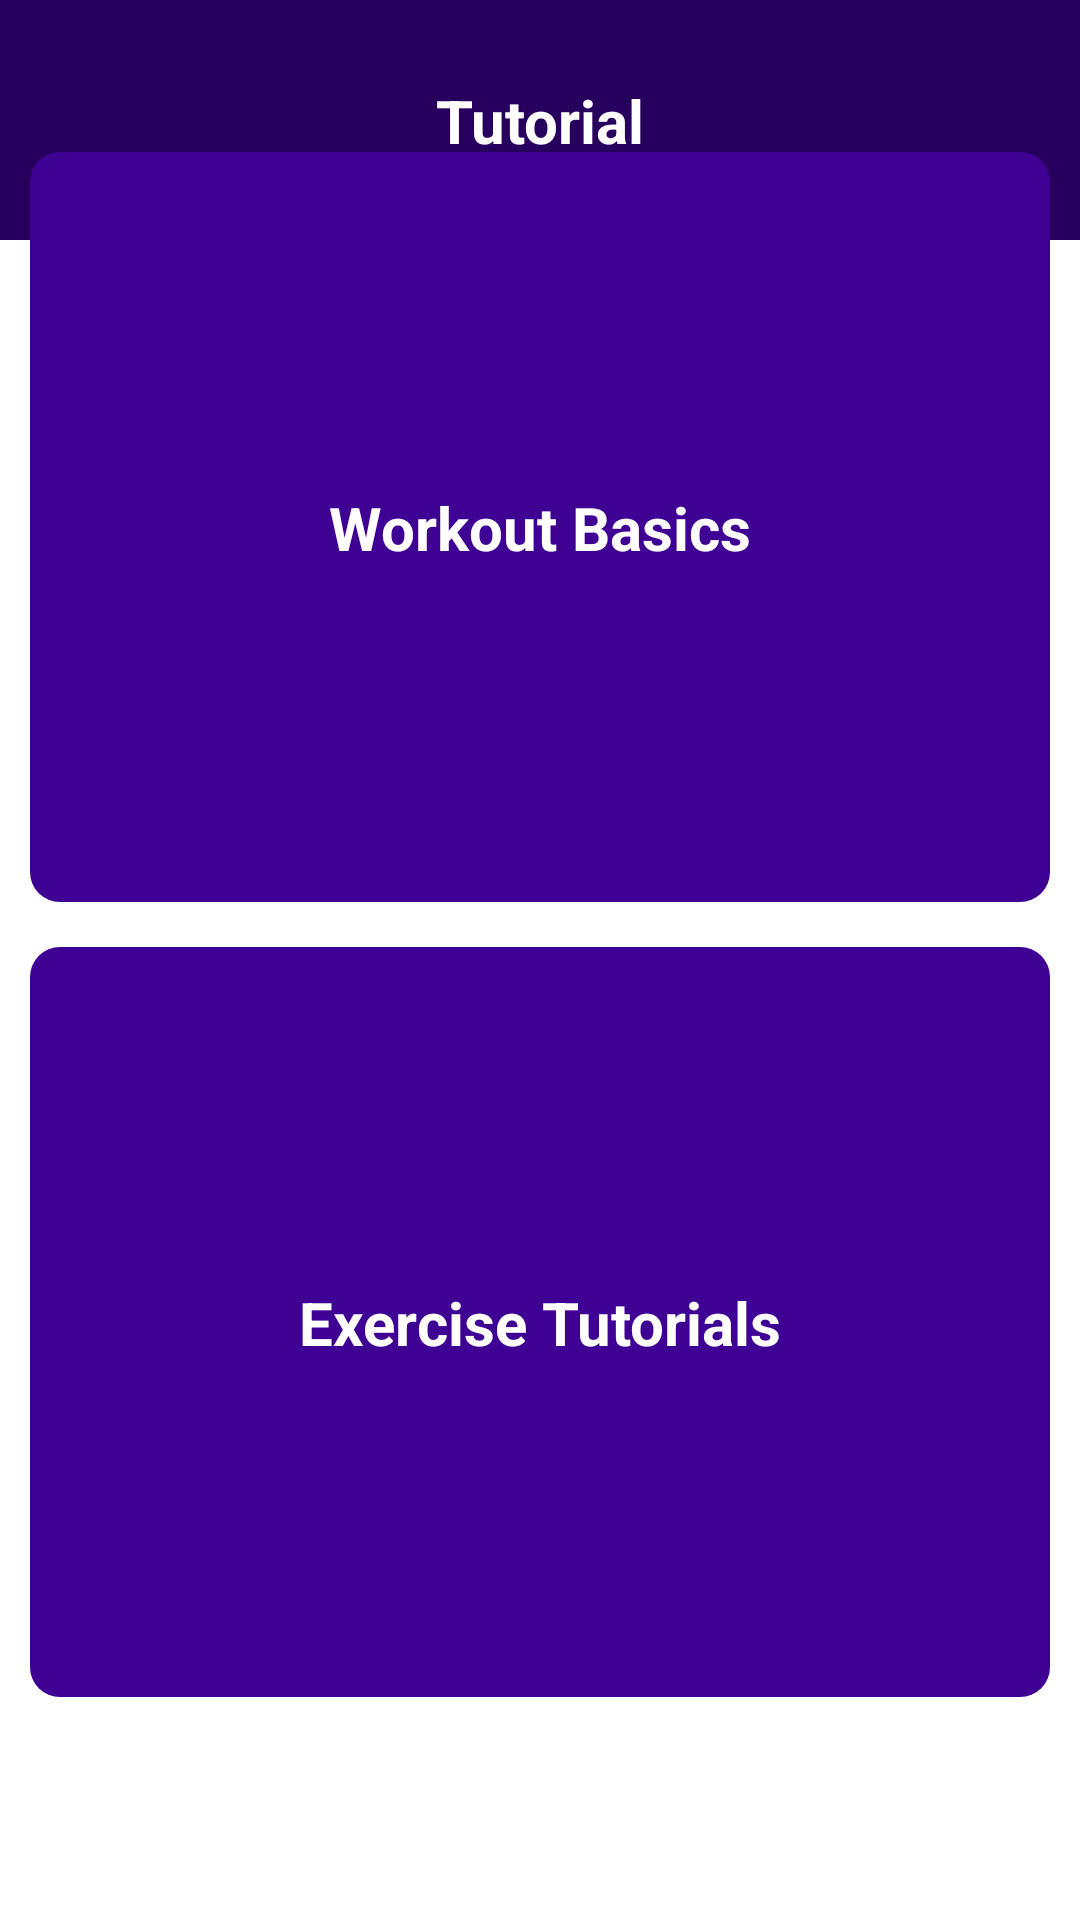

Write the Android layout XML for this screen, with the resource values it uses.
<!-- AndroidManifest.xml: application theme Theme.PersonalRecordV4 -->
<!-- res/layout/fragment_tutorial_pick.xml -->
<?xml version="1.0" encoding="utf-8"?>
<androidx.constraintlayout.widget.ConstraintLayout xmlns:android="http://schemas.android.com/apk/res/android"
    xmlns:app="http://schemas.android.com/apk/res-auto"
    xmlns:tools="http://schemas.android.com/tools"
    android:layout_width="match_parent"
    android:layout_height="match_parent"
    tools:context=".TutorialPickFragment"
    android:background="@color/white"
    >

    


    <androidx.constraintlayout.widget.ConstraintLayout
        android:id="@+id/constraintLayout21"
        android:layout_width="match_parent"
        android:layout_height="80dp"
        android:background="#27005D"
        app:layout_constraintEnd_toEndOf="parent"
        app:layout_constraintStart_toStartOf="parent"
        app:layout_constraintTop_toTopOf="parent">

        <TextView
            android:id="@+id/textView27"
            android:layout_width="wrap_content"
            android:layout_height="wrap_content"
            android:text="Tutorial"
            android:textColor="@color/white"
            android:textSize="20dp"
            android:textStyle="bold"
            app:layout_constraintBottom_toBottomOf="parent"
            app:layout_constraintEnd_toEndOf="parent"
            app:layout_constraintStart_toStartOf="parent"
            app:layout_constraintTop_toTopOf="parent" />
    </androidx.constraintlayout.widget.ConstraintLayout>

    <androidx.constraintlayout.widget.ConstraintLayout
        android:id="@+id/constraintLayout22"
        android:layout_width="match_parent"
        android:layout_height="90dp"
        app:layout_constraintBottom_toBottomOf="parent"
        app:layout_constraintEnd_toEndOf="parent"
        app:layout_constraintStart_toStartOf="parent">

    </androidx.constraintlayout.widget.ConstraintLayout>

    <androidx.constraintlayout.widget.ConstraintLayout
        android:layout_width="match_parent"
        android:layout_height="550dp"
        android:padding="10dp"
        android:layout_marginTop="1dp"
        app:layout_constraintBottom_toTopOf="@+id/constraintLayout22"
        app:layout_constraintEnd_toEndOf="parent"
        app:layout_constraintStart_toStartOf="parent"
        app:layout_constraintTop_toBottomOf="@+id/constraintLayout21">

        <androidx.constraintlayout.widget.ConstraintLayout
            android:id="@+id/clWorkoutBasic"
            android:layout_width="match_parent"
            android:layout_height="250dp"
            android:background="@drawable/rounded3"
            app:layout_constraintEnd_toEndOf="parent"
            app:layout_constraintStart_toStartOf="parent"
            app:layout_constraintTop_toTopOf="parent">

            <TextView
                android:id="@+id/textView28"
                android:layout_width="wrap_content"
                android:layout_height="wrap_content"
                android:textColor="@color/white"
                android:text="Workout Basics"
                android:textSize="20dp"
                android:textStyle="bold"
                app:layout_constraintBottom_toBottomOf="parent"
                app:layout_constraintEnd_toEndOf="parent"
                app:layout_constraintStart_toStartOf="parent"
                app:layout_constraintTop_toTopOf="parent" />
        </androidx.constraintlayout.widget.ConstraintLayout>

        <androidx.constraintlayout.widget.ConstraintLayout
            android:id="@+id/clExerciseTutorials"
            android:layout_width="match_parent"
            android:layout_height="250dp"
            android:background="@drawable/rounded3"
            app:layout_constraintBottom_toBottomOf="parent"
            app:layout_constraintEnd_toEndOf="parent"
            app:layout_constraintStart_toStartOf="parent"
            app:layout_constraintTop_toBottomOf="@+id/clWorkoutBasic">

            <TextView
                android:id="@+id/textView29"
                android:layout_width="wrap_content"
                android:layout_height="wrap_content"
                android:text="Exercise Tutorials"
                android:textSize="20dp"
                android:textStyle="bold"
                android:textColor="@color/white"
                app:layout_constraintBottom_toBottomOf="parent"
                app:layout_constraintEnd_toEndOf="parent"
                app:layout_constraintStart_toStartOf="parent"
                app:layout_constraintTop_toTopOf="parent" />
        </androidx.constraintlayout.widget.ConstraintLayout>
    </androidx.constraintlayout.widget.ConstraintLayout>

</androidx.constraintlayout.widget.ConstraintLayout>
<!-- resources referenced by this layout -->
<resources>
  <!-- drawable rounded3 (drawable) -->
  <?xml version="1.0" encoding="utf-8"?>
  <shape xmlns:android="http://schemas.android.com/apk/res/android">
  
      <solid android:color="#3E0193"/>
  
      <stroke android:width="0dp"
          android:color="#3E0193" />
  
      <padding android:left="1dp"
          android:top="1dp"
          android:right="1dp"
          android:bottom="1dp" />
  
      <corners android:topLeftRadius="10dp"
          android:topRightRadius="10dp"
          android:bottomLeftRadius="10dp"
          android:bottomRightRadius="10dp"/>
  </shape>
  <style name="Theme.PersonalRecordV4" parent="Base.Theme.PersonalRecordV4" />
  <style name="Base.Theme.PersonalRecordV4" parent="Theme.Material3.DayNight.NoActionBar">
          
          
      </style>
  <!-- not gathered from this repository: default colours our renderer supplied (Android Studio template values) -->
  <color name="white">#FFFFFFFF</color>
</resources>
